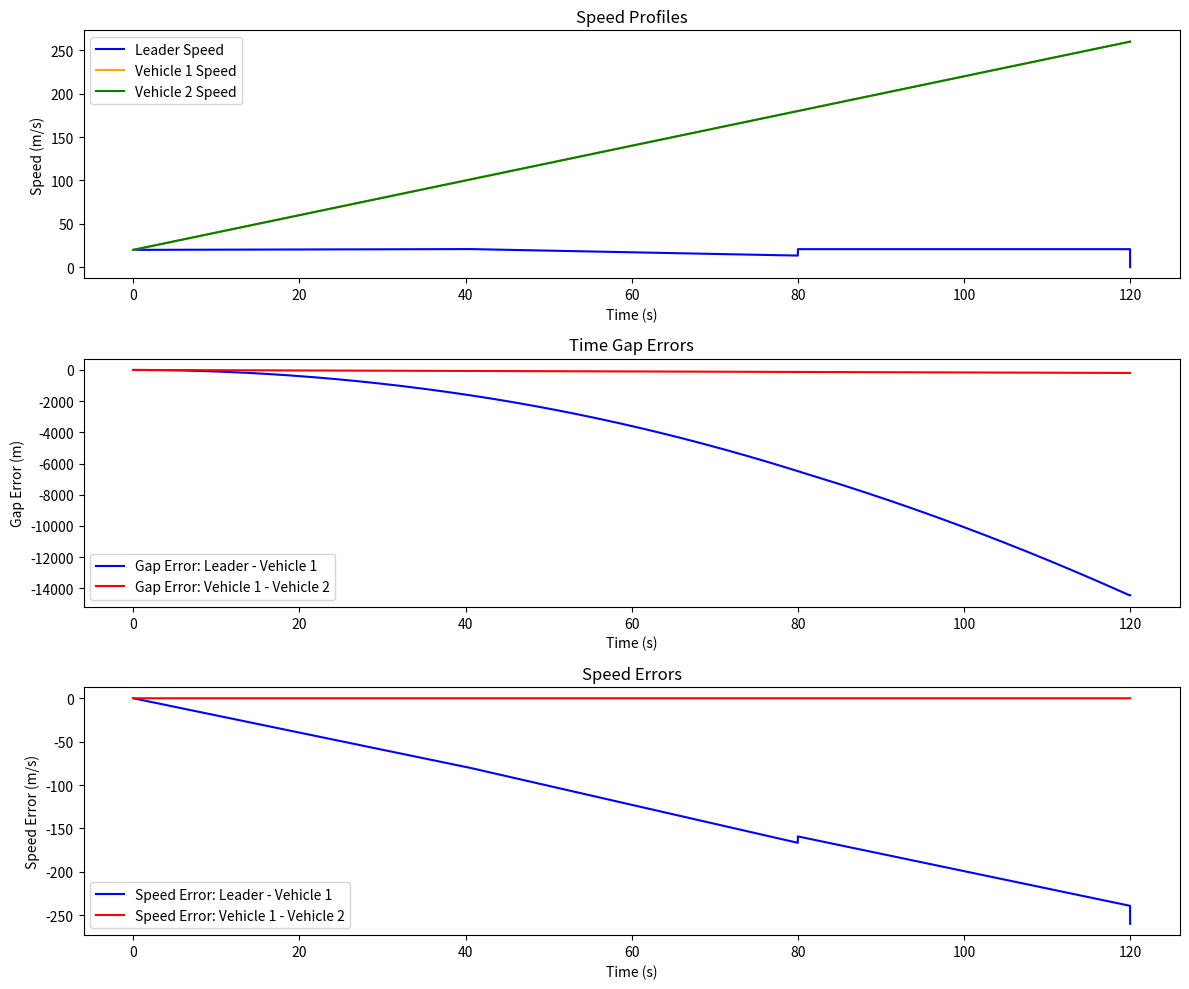

The matplotlib source for this figure:
import numpy as np
import matplotlib.pyplot as plt

"""
This program attempts to recreate the simulation of a platoon of vehicles from the paper:
https://www.shu-xia-tang.net/_files/ugd/7a9a8e_041ebf9240a04af18b6df9b4a861b68e.pdf
"""

def compute_control_input(
    h, k11, k12, m1, tau1, Af1, air_density, Cd1, v, a, Cr1, k13, epsilon11, epsilon12, epsilon13, delta0, a_leader
):
    """
    Compute the control input u₁(t) for an automated vehicle using the control law.
    
    The tuning parameter q₁ is computed internally as:
    
        q₁ = k₁,₂ + |1 - k₁,₁·h - (h²·δ₀)/(2·ε₁,₁)| · (δ₀/(2·ε₁,₂))
    
    The control law (reformatted) is:
    
        u = m₁τ₁ * [ 
              (1/τ₁) * ( a + (Af₁·ρ·Cd₁·v²)/(2m₁) + Cr₁ )
            - (Af₁·ρ·Cd₁·v·a)/m₁
            + (k₁,₁ + (h·δ₀)/(2ε₁,₁))·(a_leader - a - h·a)
            - h·(a_leader - a)
            + (2 + (k₁,₁ + (h·δ₀)/(2ε₁,₁))·q₁)·(a_leader - a)
            - [ (k₁,₁ + (h·δ₀)/(2ε₁,₁)) + q₁ ]·a
            - k₁,₃·( a - E )
            - | h + (k₁,₁ + (h·δ₀)/(2ε₁,₁))·q₁ - (k₁,₁ + (h·δ₀)/(2ε₁,₁)) - q₁ |·(δ₀/(2ε₁,₃))·(a - E)
        ]
        
    where the intermediate term E is defined as:
    
        E = (a_leader - a - h·a) - h·(a_leader - a) + (k₁,₁ + (h·δ₀)/(2ε₁,₁))
    
    The computed control input is then saturated to the range [-δ₀, δ₀].
    
    Parameters:
        h (float): Desired time gap (s)
        k11 (float): Design parameter k₁,₁
        k12 (float): Design parameter k₁,₂ (used in q₁ computation)
        m1 (float): Vehicle mass
        tau1 (float): First order response lag time (s)
        Af1 (float): Frontal area
        air_density (float): Air density (kg/m³)
        Cd1 (float): Aerodynamic drag coefficient
        v (float): Vehicle speed (m/s)
        a (float): Current vehicle acceleration (m/s²)
        Cr1 (float): Rolling resistance coefficient
        k13 (float): Controller parameter k₁,₃
        epsilon11 (float): Tuning parameter ε₁,₁
        epsilon12 (float): Tuning parameter ε₁,₂ (used in q₁ computation)
        epsilon13 (float): Tuning parameter ε₁,₃
        delta0 (float): Limiting acceleration δ₀ (max acceleration, m/s²)
        a_leader (float): Acceleration of the preceding vehicle
        
    Returns:
        float: The computed control input u₁.
    """
    # Compute q₁ using the given formula (29):
    q1 = k12 + abs(1 - k11 * h - (h**2 * delta0) / (2 * epsilon11)) * (delta0 / (2 * epsilon12))
    
    # Term 1: feedforward, drag, and rolling resistance
    term1 = (1 / tau1) * (a + (Af1 * air_density * Cd1 * v**2) / (2 * m1) + Cr1)
    
    # Term 2: additional drag effect
    term2 = - (Af1 * air_density * Cd1 * v * a) / m1
    
    # Gain used in several terms
    gain = k11 + (h * delta0) / (2 * epsilon11)
    
    # Term 3: error between leader and current acceleration (with time gap scaling)
    term3 = gain * (a_leader - a - h * a)
    
    # Term 4: extra time gap correction
    term4 = - h * (a_leader - a)
    
    # Term 5: further feedback based on acceleration difference weighted by q₁
    term5 = (2 + gain * q1) * (a_leader - a)
    
    # Term 6: damping of current acceleration
    term6 = - (gain + q1) * a
    
    # Intermediate term E used in further feedback
    E = (a_leader - a - h * a) - h * (a_leader - a) + gain
    
    # Term 7: additional feedback using k₁,₃
    term7 = - k13 * (a - E)
    
    # Term 8: nonlinear absolute value term
    temp_abs = h + gain * q1 - gain - q1
    term8 = - abs(temp_abs) * (delta0 / (2 * epsilon13)) * (a - E)
    
    u = m1 * tau1 * (term1 + term2 + term3 + term4 + term5 + term6 + term7 + term8)
    # Saturate the control input to the range [-δ₀, δ₀]
    u = np.clip(u, -delta0, delta0)
    return u

def leader_profile(t):
    """
    Defines the speed and acceleration profile for the leader (human-driven) vehicle.
    
    Piecewise linear profile:
      - 0 <= t < 40 s: accelerate from 20.0 m/s to 21.0 m/s.
      - 40 <= t < 80 s: decelerate from 21.0 m/s to 13.4 m/s.
      - 80 <= t <= 120 s: constant speed at 20.8 m/s.
    """
    if t < 40:
        v = 20.0 + (1.0 / 40) * t            # Linear increase from 20.0 to 21.0 m/s
        a = 1.0 / 40                         # ~0.025 m/s² acceleration
    elif t < 80:
        v = 21.0 + ((13.4 - 21.0) / 40) * (t - 40)
        a = (13.4 - 21.0) / 40               # ~ -0.19 m/s² deceleration
    else:
        v = 20.8
        a = 0.0
    return v, a

def simulate_platoon(T=120, dt=0.01):
    """
    Simulates a platoon with one leader and two following automated vehicles.
    
    Vehicle 1 follows the leader and Vehicle 2 follows Vehicle 1.
    At each time step, the controller computes the control input based on the relative acceleration.
    
    Returns:
      A tuple of time series arrays for time, speeds, gap errors, speed errors, and positions.
    """
    time = np.arange(0, T + dt, dt)
    N = len(time)
    
    # Vehicle parameters (assumed identical for both automated vehicles)
    h = 0.8                # desired time gap (s)
    k11 = 1.0              # design parameter k₁,₁
    k12 = 0.5              # design parameter k₁,₂ (for q₁ computation)
    m1 = 0.039             # mass (kg)
    tau1 = 0.1             # response lag time (s)
    Af1 = 0.0015           # frontal area (m²)
    air_density = 1.225    # kg/m³
    Cd1 = 0.3              # aerodynamic drag coefficient
    Cr1 = 0.015            # rolling resistance coefficient
    k13 = 0.5              # controller parameter k₁,₃
    epsilon11 = 0.1        # tuning parameter ε₁,₁
    epsilon12 = 0.1        # tuning parameter ε₁,₂ (for q₁ computation)
    epsilon13 = 0.1        # tuning parameter ε₁,₃
    delta0 = 2.0           # limiting acceleration (m/s²)
    
    # Initialize arrays for states (position, speed, acceleration)
    leader_pos = np.zeros(N)
    leader_speed = np.zeros(N)
    leader_acc = np.zeros(N)
    
    x1 = np.zeros(N)
    v1 = np.zeros(N)
    a1 = np.zeros(N)
    
    x2 = np.zeros(N)
    v2 = np.zeros(N)
    a2 = np.zeros(N)
    
    # Initial conditions:
    leader_speed[0] = 20.0
    leader_pos[0] = 0.0
    v1[0] = 20.0
    x1[0] = leader_pos[0] - h * leader_speed[0]
    v2[0] = 20.0
    x2[0] = x1[0] - h * v1[0]
    
    # Simulation loop using Euler integration
    for i in range(N - 1):
        t = time[i]
        
        # Leader update (human-driven vehicle)
        v_leader, a_leader = leader_profile(t)
        leader_speed[i] = v_leader
        leader_acc[i] = a_leader
        if i > 0:
            leader_pos[i] = leader_pos[i - 1] + leader_speed[i - 1] * dt
        
        # Vehicle 1: control based on leader's acceleration
        u1 = compute_control_input(
            h, k11, k12, m1, tau1, Af1, air_density, Cd1,
            v1[i], a1[i], Cr1, k13, epsilon11, epsilon12, epsilon13, delta0, a_leader
        )
        # Update Vehicle 1's state using Euler integration
        a1[i + 1] = u1
        v1[i + 1] = v1[i] + a1[i + 1] * dt
        x1[i + 1] = x1[i] + v1[i] * dt
        
        # Vehicle 2: control based on Vehicle 1's acceleration
        u2 = compute_control_input(
            h, k11, k12, m1, tau1, Af1, air_density, Cd1,
            v2[i], a2[i], Cr1, k13, epsilon11, epsilon12, epsilon13, delta0, a1[i]
        )
        a2[i + 1] = u2
        v2[i + 1] = v2[i] + a2[i + 1] * dt
        x2[i + 1] = x2[i] + v2[i] * dt
    
    # Update final leader position
    leader_pos[-1] = leader_pos[-2] + leader_speed[-2] * dt
    
    # Compute time-gap errors:
    gap_error_1 = (leader_pos - x1) - h * leader_speed  # Leader minus Vehicle 1 gap error
    gap_error_2 = (x1 - x2) - h * v1                        # Vehicle 1 minus Vehicle 2 gap error
    
    # Compute speed errors:
    speed_error_1 = leader_speed - v1   # Leader and Vehicle 1 speed error
    speed_error_2 = v1 - v2             # Vehicle 1 and Vehicle 2 speed error
    
    return (time, leader_speed, v1, v2,
            gap_error_1, gap_error_2, speed_error_1, speed_error_2,
            leader_pos, x1, x2)

if __name__ == "__main__":
    # Run simulation for 120 seconds with a 0.01 s time step
    (time, leader_speed, v1, v2, gap_err1, gap_err2, sp_err1, sp_err2, 
     leader_pos, x1, x2) = simulate_platoon(T=120, dt=0.01)
    
    # Plot speed profiles
    plt.figure(figsize=(12, 10))
    
    plt.subplot(3, 1, 1)
    plt.plot(time, leader_speed, label='Leader Speed', color='blue')
    plt.plot(time, v1, label='Vehicle 1 Speed', color='orange')
    plt.plot(time, v2, label='Vehicle 2 Speed', color='green')
    plt.xlabel('Time (s)')
    plt.ylabel('Speed (m/s)')
    plt.title('Speed Profiles')
    plt.legend()
    
    # Plot time gap errors
    plt.subplot(3, 1, 2)
    plt.plot(time, gap_err1, label='Gap Error: Leader - Vehicle 1', color='blue')
    plt.plot(time, gap_err2, label='Gap Error: Vehicle 1 - Vehicle 2', color='red')
    plt.xlabel('Time (s)')
    plt.ylabel('Gap Error (m)')
    plt.title('Time Gap Errors')
    plt.legend()
    
    # Plot speed errors
    plt.subplot(3, 1, 3)
    plt.plot(time, sp_err1, label='Speed Error: Leader - Vehicle 1', color='blue')
    plt.plot(time, sp_err2, label='Speed Error: Vehicle 1 - Vehicle 2', color='red')
    plt.xlabel('Time (s)')
    plt.ylabel('Speed Error (m/s)')
    plt.title('Speed Errors')
    plt.legend()
    
    plt.tight_layout()
    plt.show()
